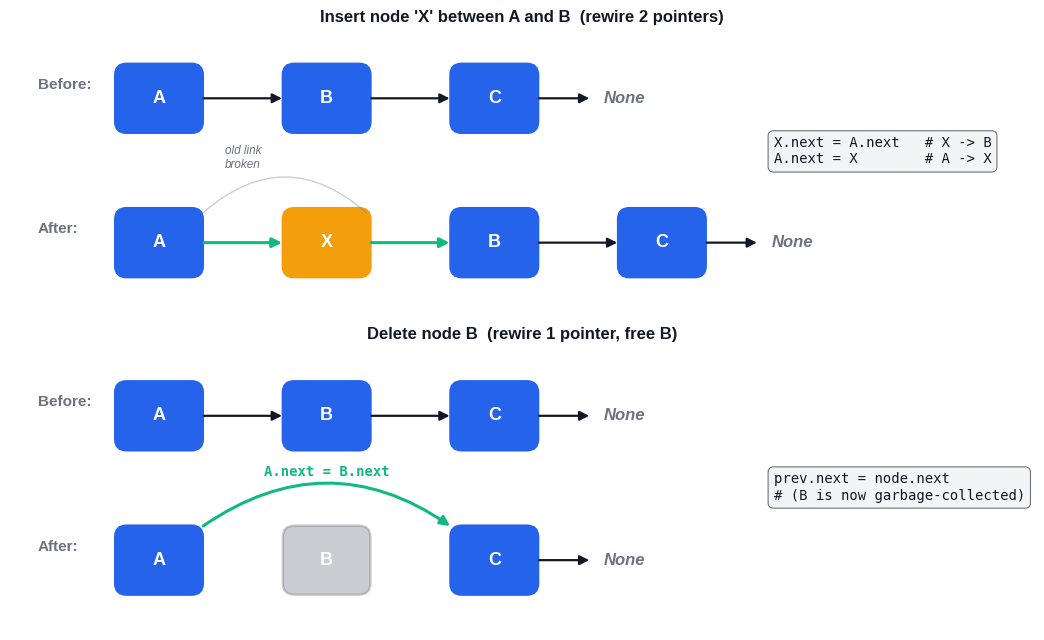

The matplotlib source for this figure: (Note: this script raises an exception after producing the figure.)
"""
LeetCode Article 03: Linked List Operations - Figure Generation
================================================================

Generates 5 production-quality figures visualizing pointer manipulation
for linked list problems.

Figures:
  fig1_insert_delete.png   - Insertion and deletion (pointer rewiring)
  fig2_reverse.png         - Reverse linked list (iterative + recursive)
  fig3_floyd_cycle.png     - Floyd's tortoise and hare cycle detection
  fig4_merge.png           - Merge two sorted lists (dummy node)
  fig5_lru.png             - LRU cache (doubly linked list + hash map)

Style:
  matplotlib seaborn-v0_8-whitegrid, dpi=150
  Palette: #2563eb (blue), #7c3aed (purple), #10b981 (green), #f59e0b (amber)
"""

import os
import matplotlib.pyplot as plt
import matplotlib.patches as mpatches
from matplotlib.patches import FancyArrowPatch, FancyBboxPatch, Rectangle
import numpy as np

# -------- Style --------
plt.style.use("seaborn-v0_8-whitegrid")

BLUE = "#2563eb"
PURPLE = "#7c3aed"
GREEN = "#10b981"
AMBER = "#f59e0b"
GRAY = "#6b7280"
DARK = "#111827"

DPI = 150

OUT_DIRS = [
    "/Users/kchen/Desktop/Project/chenk-site/source/_posts/en/leetcode/linked-list-operations",
    "/Users/kchen/Desktop/Project/chenk-site/source/_posts/zh/leetcode/03-链表操作",
]


def save_fig(fig, name):
    """Save figure to all output directories."""
    for d in OUT_DIRS:
        os.makedirs(d, exist_ok=True)
        path = os.path.join(d, name)
        fig.savefig(path, dpi=DPI, bbox_inches="tight", facecolor="white")
        print(f"  saved: {path}")
    plt.close(fig)


def draw_node(ax, x, y, val, color=BLUE, w=0.9, h=0.7, text_color="white",
              edge=None, alpha=1.0, fontsize=13):
    """Draw a linked list node as a rounded box with a value."""
    box = FancyBboxPatch(
        (x - w / 2, y - h / 2), w, h,
        boxstyle="round,pad=0.02,rounding_size=0.12",
        linewidth=1.8,
        edgecolor=edge if edge else color,
        facecolor=color,
        alpha=alpha,
    )
    ax.add_patch(box)
    ax.text(x, y, str(val), ha="center", va="center",
            fontsize=fontsize, fontweight="bold", color=text_color)


def draw_arrow(ax, x1, y1, x2, y2, color=DARK, style="-|>", lw=1.6,
               connectionstyle="arc3,rad=0", alpha=1.0):
    """Draw an arrow between two points."""
    arr = FancyArrowPatch(
        (x1, y1), (x2, y2),
        arrowstyle=style, mutation_scale=14,
        color=color, linewidth=lw,
        connectionstyle=connectionstyle, alpha=alpha,
    )
    ax.add_patch(arr)


def draw_null(ax, x, y, fontsize=12):
    """Draw a None / null sink."""
    ax.text(x, y, "None", ha="center", va="center",
            fontsize=fontsize, color=GRAY, style="italic",
            fontweight="bold")


def draw_pointer_label(ax, x, y, label, color, dy=0.55, fontsize=11):
    """Draw a labeled pointer arrow above a node."""
    ax.annotate(
        label,
        xy=(x, y + 0.35), xytext=(x, y + 0.35 + dy),
        ha="center", va="bottom",
        fontsize=fontsize, fontweight="bold", color=color,
        arrowprops=dict(arrowstyle="-|>", color=color, lw=1.8),
    )


# ============================================================
# Figure 1: Insert / Delete pointer rewiring
# ============================================================
def fig1_insert_delete():
    fig, axes = plt.subplots(2, 1, figsize=(11, 6.5))

    # ---- Top: Insert ----
    ax = axes[0]
    ax.set_xlim(0, 11)
    ax.set_ylim(0, 3)
    ax.set_aspect("equal")
    ax.axis("off")
    ax.set_title("Insert node 'X' between A and B  (rewire 2 pointers)",
                 fontsize=12, fontweight="bold", color=DARK, pad=8)

    # Before
    ax.text(0.3, 2.4, "Before:", fontsize=11, fontweight="bold", color=GRAY)
    xs = [1.6, 3.4, 5.2]
    labels = ["A", "B", "C"]
    for x, lab in zip(xs, labels):
        draw_node(ax, x, 2.3, lab, color=BLUE)
    for i in range(len(xs) - 1):
        draw_arrow(ax, xs[i] + 0.45, 2.3, xs[i + 1] - 0.45, 2.3, color=DARK)
    draw_arrow(ax, xs[-1] + 0.45, 2.3, xs[-1] + 1.05, 2.3, color=DARK)
    draw_null(ax, xs[-1] + 1.4, 2.3)

    # After
    ax.text(0.3, 0.85, "After:", fontsize=11, fontweight="bold", color=GRAY)
    xs2 = [1.6, 3.4, 5.2, 7.0]
    labels2 = ["A", "X", "B", "C"]
    colors2 = [BLUE, AMBER, BLUE, BLUE]
    for x, lab, c in zip(xs2, labels2, colors2):
        draw_node(ax, x, 0.75, lab, color=c)
    # Old A->B link broken (shown faded)
    draw_arrow(ax, 1.6 + 0.45, 1.05, 3.4 + 0.45, 1.05, color=GRAY,
               style="-", lw=1.0, alpha=0.35,
               connectionstyle="arc3,rad=-0.45")
    ax.text(2.5, 1.55, "old link\nbroken", ha="center", fontsize=8.5,
            color=GRAY, style="italic")
    # New links
    draw_arrow(ax, 1.6 + 0.45, 0.75, 3.4 - 0.45, 0.75, color=GREEN, lw=2.2)
    draw_arrow(ax, 3.4 + 0.45, 0.75, 5.2 - 0.45, 0.75, color=GREEN, lw=2.2)
    draw_arrow(ax, 5.2 + 0.45, 0.75, 7.0 - 0.45, 0.75, color=DARK)
    draw_arrow(ax, 7.0 + 0.45, 0.75, 7.0 + 1.05, 0.75, color=DARK)
    draw_null(ax, 7.0 + 1.4, 0.75)

    # Code snippet
    ax.text(8.2, 1.6, "X.next = A.next   # X -> B\nA.next = X        # A -> X",
            fontsize=10, family="monospace", color=DARK,
            bbox=dict(boxstyle="round,pad=0.4", facecolor="#f3f4f6",
                      edgecolor=GRAY, lw=0.8))

    # ---- Bottom: Delete ----
    ax = axes[1]
    ax.set_xlim(0, 11)
    ax.set_ylim(0, 3)
    ax.set_aspect("equal")
    ax.axis("off")
    ax.set_title("Delete node B  (rewire 1 pointer, free B)",
                 fontsize=12, fontweight="bold", color=DARK, pad=8)

    # Before
    ax.text(0.3, 2.4, "Before:", fontsize=11, fontweight="bold", color=GRAY)
    xs = [1.6, 3.4, 5.2]
    for x, lab in zip(xs, ["A", "B", "C"]):
        draw_node(ax, x, 2.3, lab, color=BLUE)
    for i in range(len(xs) - 1):
        draw_arrow(ax, xs[i] + 0.45, 2.3, xs[i + 1] - 0.45, 2.3, color=DARK)
    draw_arrow(ax, xs[-1] + 0.45, 2.3, xs[-1] + 1.05, 2.3, color=DARK)
    draw_null(ax, xs[-1] + 1.4, 2.3)

    # After
    ax.text(0.3, 0.85, "After:", fontsize=11, fontweight="bold", color=GRAY)
    xs2 = [1.6, 3.4, 5.2]
    # B drawn faded
    draw_node(ax, 1.6, 0.75, "A", color=BLUE)
    draw_node(ax, 3.4, 0.75, "B", color=GRAY, alpha=0.35)
    draw_node(ax, 5.2, 0.75, "C", color=BLUE)
    # New A->C link bypasses B
    draw_arrow(ax, 1.6 + 0.45, 1.1, 5.2 - 0.45, 1.1, color=GREEN, lw=2.2,
               connectionstyle="arc3,rad=-0.35")
    ax.text(3.4, 1.65, "A.next = B.next", ha="center",
            fontsize=10, family="monospace", color=GREEN, fontweight="bold")
    draw_arrow(ax, 5.2 + 0.45, 0.75, 5.2 + 1.05, 0.75, color=DARK)
    draw_null(ax, 5.2 + 1.4, 0.75)

    ax.text(8.2, 1.4, "prev.next = node.next\n# (B is now garbage-collected)",
            fontsize=10, family="monospace", color=DARK,
            bbox=dict(boxstyle="round,pad=0.4", facecolor="#f3f4f6",
                      edgecolor=GRAY, lw=0.8))

    plt.tight_layout()
    save_fig(fig, "fig1_insert_delete.png")


# ============================================================
# Figure 2: Reverse linked list - iterative + recursive
# ============================================================
def fig2_reverse():
    fig, axes = plt.subplots(2, 1, figsize=(12, 7.2))

    # ---- Top: iterative three-pointer ----
    ax = axes[0]
    ax.set_xlim(0, 12)
    ax.set_ylim(0, 6)
    ax.axis("off")
    ax.set_title("Iterative reversal: three pointers (prev, curr, next) — O(1) space",
                 fontsize=12, fontweight="bold", color=DARK, pad=8)

    # Show 3 snapshots of state
    snapshots = [
        ("Step 0  (initial)", 5.0,
         [None, 1, 2, 3], None, 0, 1),
        ("Step 1  (curr=1 reversed)", 3.0,
         [1, 2, 3], 1, 1, 2),
        ("Step 2  (curr=2 reversed)", 1.0,
         [2, 1, 3], 2, 2, 3),
    ]
    # Custom rendering per snapshot for clarity
    snapshots_data = [
        # (title_y, prev, curr, list state shown)
        ("Initial:  prev=None, curr=1", 5.0, "list: 1 -> 2 -> 3 -> None"),
        ("After step 1: 1.next=None, prev=1, curr=2", 3.0,
         "broken: None <- 1   |  remaining: 2 -> 3 -> None"),
        ("After step 2: 2.next=1, prev=2, curr=3", 1.0,
         "reversed: None <- 1 <- 2  |  remaining: 3 -> None"),
    ]

    # Step 0
    y = 5.0
    ax.text(0.2, y + 0.55, snapshots_data[0][0], fontsize=10,
            fontweight="bold", color=DARK)
    xs = [2.0, 3.6, 5.2, 6.8]
    vals = ["None", 1, 2, 3]
    cols = [GRAY, BLUE, BLUE, BLUE]
    for x, v, c in zip(xs, vals, cols):
        if v == "None":
            draw_null(ax, x, y)
        else:
            draw_node(ax, x, y, v, color=c)
    for i in range(len(xs) - 1):
        if vals[i] != "None":
            draw_arrow(ax, xs[i] + 0.45, y, xs[i + 1] - 0.45, y, color=DARK)
    draw_arrow(ax, xs[-1] + 0.45, y, xs[-1] + 1.05, y, color=DARK)
    draw_null(ax, xs[-1] + 1.4, y)
    # pointers
    ax.annotate("prev", xy=(xs[0], y + 0.35), xytext=(xs[0], y + 0.95),
                ha="center", color=PURPLE, fontweight="bold", fontsize=10,
                arrowprops=dict(arrowstyle="-|>", color=PURPLE, lw=1.8))
    ax.annotate("curr", xy=(xs[1], y + 0.35), xytext=(xs[1], y + 0.95),
                ha="center", color=AMBER, fontweight="bold", fontsize=10,
                arrowprops=dict(arrowstyle="-|>", color=AMBER, lw=1.8))

    # Step 1
    y = 3.0
    ax.text(0.2, y + 0.55, snapshots_data[1][0], fontsize=10,
            fontweight="bold", color=DARK)
    # left fragment: None <- 1
    draw_null(ax, 2.0, y)
    draw_node(ax, 3.0, y, 1, color=GREEN)
    draw_arrow(ax, 3.0 - 0.45, y, 2.0 + 0.3, y, color=GREEN, lw=2.0)
    # right fragment: 2 -> 3 -> None
    draw_node(ax, 5.0, y, 2, color=BLUE)
    draw_node(ax, 6.5, y, 3, color=BLUE)
    draw_arrow(ax, 5.0 + 0.45, y, 6.5 - 0.45, y, color=DARK)
    draw_arrow(ax, 6.5 + 0.45, y, 7.6, y, color=DARK)
    draw_null(ax, 7.95, y)
    ax.annotate("prev", xy=(3.0, y + 0.35), xytext=(3.0, y + 0.95),
                ha="center", color=PURPLE, fontweight="bold", fontsize=10,
                arrowprops=dict(arrowstyle="-|>", color=PURPLE, lw=1.8))
    ax.annotate("curr", xy=(5.0, y + 0.35), xytext=(5.0, y + 0.95),
                ha="center", color=AMBER, fontweight="bold", fontsize=10,
                arrowprops=dict(arrowstyle="-|>", color=AMBER, lw=1.8))

    # Step 2
    y = 1.0
    ax.text(0.2, y + 0.55, snapshots_data[2][0], fontsize=10,
            fontweight="bold", color=DARK)
    draw_null(ax, 2.0, y)
    draw_node(ax, 3.0, y, 1, color=GREEN)
    draw_node(ax, 4.5, y, 2, color=GREEN)
    draw_arrow(ax, 3.0 - 0.45, y, 2.0 + 0.3, y, color=GREEN, lw=2.0)
    draw_arrow(ax, 4.5 - 0.45, y, 3.0 + 0.45, y, color=GREEN, lw=2.0)
    draw_node(ax, 6.5, y, 3, color=BLUE)
    draw_arrow(ax, 6.5 + 0.45, y, 7.6, y, color=DARK)
    draw_null(ax, 7.95, y)
    ax.annotate("prev", xy=(4.5, y + 0.35), xytext=(4.5, y + 0.95),
                ha="center", color=PURPLE, fontweight="bold", fontsize=10,
                arrowprops=dict(arrowstyle="-|>", color=PURPLE, lw=1.8))
    ax.annotate("curr", xy=(6.5, y + 0.35), xytext=(6.5, y + 0.95),
                ha="center", color=AMBER, fontweight="bold", fontsize=10,
                arrowprops=dict(arrowstyle="-|>", color=AMBER, lw=1.8))

    # legend / code
    code = ("while curr:\n"
            "    nxt = curr.next\n"
            "    curr.next = prev\n"
            "    prev = curr\n"
            "    curr = nxt")
    ax.text(9.0, 3.0, code, fontsize=9.5, family="monospace", color=DARK,
            va="center",
            bbox=dict(boxstyle="round,pad=0.45", facecolor="#f3f4f6",
                      edgecolor=GRAY, lw=0.8))

    # ---- Bottom: recursive call stack ----
    ax = axes[1]
    ax.set_xlim(0, 12)
    ax.set_ylim(0, 4.6)
    ax.axis("off")
    ax.set_title("Recursive reversal: unwinds from tail, rewires on the way back — O(n) stack",
                 fontsize=12, fontweight="bold", color=DARK, pad=8)

    # Stack diagram on left
    frames = [
        ("reverseList(1)", 4.0, BLUE),
        ("reverseList(2)", 3.0, BLUE),
        ("reverseList(3)", 2.0, BLUE),
        ("base: 3.next is None  ->  return 3", 1.0, GREEN),
    ]
    for label, y, c in frames:
        ax.add_patch(FancyBboxPatch((0.2, y - 0.3), 4.4, 0.6,
                                    boxstyle="round,pad=0.02,rounding_size=0.08",
                                    facecolor=c, alpha=0.18, edgecolor=c, lw=1.5))
        ax.text(0.4, y, label, fontsize=10.5, color=DARK, va="center",
                fontweight="bold")
    # arrows showing call direction
    ax.annotate("", xy=(2.4, 1.45), xytext=(2.4, 3.7),
                arrowprops=dict(arrowstyle="-|>", color=PURPLE, lw=1.8))
    ax.text(2.4, 2.55, "  recurse down", color=PURPLE, fontsize=9.5,
            fontweight="bold", rotation=90, va="center")

    ax.annotate("", xy=(4.55, 3.7), xytext=(4.55, 1.45),
                arrowprops=dict(arrowstyle="-|>", color=GREEN, lw=1.8))
    ax.text(4.85, 2.55, "unwind: rewire", color=GREEN, fontsize=9.5,
            fontweight="bold", rotation=90, va="center")

    # Right: list before / after
    # Before
    y = 3.6
    ax.text(5.7, y + 0.6, "Before", fontsize=10, fontweight="bold", color=GRAY)
    for i, v in enumerate([1, 2, 3]):
        draw_node(ax, 6.0 + i * 1.3, y, v, color=BLUE)
    for i in range(2):
        draw_arrow(ax, 6.0 + i * 1.3 + 0.45, y, 6.0 + (i + 1) * 1.3 - 0.45, y,
                   color=DARK)
    draw_arrow(ax, 6.0 + 2 * 1.3 + 0.45, y, 9.2, y, color=DARK)
    draw_null(ax, 9.55, y)

    # After
    y = 1.6
    ax.text(5.7, y + 0.6, "After (returned new head = 3)", fontsize=10,
            fontweight="bold", color=GRAY)
    for i, v in enumerate([3, 2, 1]):
        draw_node(ax, 6.0 + i * 1.3, y, v, color=GREEN)
    for i in range(2):
        draw_arrow(ax, 6.0 + i * 1.3 + 0.45, y, 6.0 + (i + 1) * 1.3 - 0.45, y,
                   color=GREEN, lw=2.0)
    draw_arrow(ax, 6.0 + 2 * 1.3 + 0.45, y, 9.2, y, color=GREEN, lw=2.0)
    draw_null(ax, 9.55, y)
    # key trick
    ax.text(11.0, 2.6, "key:\nhead.next.next = head\nhead.next = None",
            fontsize=9, family="monospace", color=DARK, ha="right",
            bbox=dict(boxstyle="round,pad=0.4", facecolor="#fef3c7",
                      edgecolor=AMBER, lw=0.8))

    plt.tight_layout()
    save_fig(fig, "fig2_reverse.png")


# ============================================================
# Figure 3: Floyd's cycle detection (tortoise and hare)
# ============================================================
def fig3_floyd_cycle():
    fig, axes = plt.subplots(1, 2, figsize=(13, 5.2))

    # ---- Left: cycle structure with annotated distances ----
    ax = axes[0]
    ax.set_xlim(-1, 9)
    ax.set_ylim(-2, 4)
    ax.set_aspect("equal")
    ax.axis("off")
    ax.set_title("Phase 1: fast/slow meet inside the cycle",
                 fontsize=12, fontweight="bold", color=DARK, pad=8)

    # Tail nodes leading to cycle
    tail_xs = [0.0, 1.3, 2.6]
    for i, x in enumerate(tail_xs):
        draw_node(ax, x, 1.0, chr(ord('A') + i), color=BLUE)
        if i < len(tail_xs) - 1:
            draw_arrow(ax, x + 0.45, 1.0, x + 1.3 - 0.45, 1.0, color=DARK)
    # arrow from tail to cycle entrance
    entrance = (4.0, 1.0)
    draw_arrow(ax, tail_xs[-1] + 0.45, 1.0, entrance[0] - 0.45,
               entrance[1], color=DARK)

    # Cycle (5 nodes around an ellipse)
    cx, cy, rx, ry = 5.5, 1.0, 1.7, 1.3
    n = 5
    angles = np.linspace(np.pi, np.pi - 2 * np.pi, n, endpoint=False)
    cycle_pts = [(cx + rx * np.cos(a), cy + ry * np.sin(a)) for a in angles]
    cycle_labels = ["E", "F", "G", "H", "I"]
    cycle_colors = [PURPLE, BLUE, BLUE, AMBER, BLUE]  # E=entrance, H=meet
    for (x, y), lab, c in zip(cycle_pts, cycle_labels, cycle_colors):
        draw_node(ax, x, y, lab, color=c, w=0.75, h=0.6, fontsize=11)

    # Arrows along cycle
    for i in range(n):
        x1, y1 = cycle_pts[i]
        x2, y2 = cycle_pts[(i + 1) % n]
        ax.annotate("", xy=(x2 - 0.05 * (x2 - x1), y2 - 0.05 * (y2 - y1)),
                    xytext=(x1 + 0.05 * (x2 - x1), y1 + 0.05 * (y2 - y1)),
                    arrowprops=dict(arrowstyle="-|>", color=GRAY, lw=1.3,
                                    connectionstyle="arc3,rad=0.05"))

    # Tortoise and hare markers
    slow_pos = cycle_pts[3]  # H
    fast_pos = cycle_pts[3]
    ax.annotate("slow + fast meet", xy=(slow_pos[0], slow_pos[1] - 0.45),
                xytext=(slow_pos[0] + 0.6, slow_pos[1] - 1.4),
                ha="center", fontsize=10, color=AMBER, fontweight="bold",
                arrowprops=dict(arrowstyle="-|>", color=AMBER, lw=1.6))
    ax.annotate("entrance", xy=(cycle_pts[0][0] - 0.4, cycle_pts[0][1]),
                xytext=(cycle_pts[0][0] - 1.6, cycle_pts[0][1] + 1.2),
                ha="center", fontsize=10, color=PURPLE, fontweight="bold",
                arrowprops=dict(arrowstyle="-|>", color=PURPLE, lw=1.6))

    # distances a, b, c
    ax.text(1.3, 1.6, "a", color=DARK, fontsize=12, fontweight="bold",
            ha="center")
    ax.text(4.6, -0.05, "b", color=DARK, fontsize=12, fontweight="bold",
            ha="center")
    ax.text(4.7, 2.05, "c", color=DARK, fontsize=12, fontweight="bold",
            ha="center")

    # ---- Right: Phase 2 reset ----
    ax = axes[1]
    ax.set_xlim(0, 12)
    ax.set_ylim(0, 5)
    ax.axis("off")
    ax.set_title("Phase 2: reset slow to head, both step by 1 -> meet at entrance",
                 fontsize=12, fontweight="bold", color=DARK, pad=8)

    # Mathematical identity box
    ax.text(0.3, 4.2,
            "When fast and slow first meet:\n"
            "   slow walked  a + b\n"
            "   fast walked  a + b + k·L   (k full extra cycles)\n"
            "Since fast = 2 · slow:\n"
            "   2(a + b) = a + b + k·L   =>   a = k·L − b = (k−1)L + c",
            fontsize=10, family="monospace", color=DARK,
            bbox=dict(boxstyle="round,pad=0.5", facecolor="#f3f4f6",
                      edgecolor=GRAY, lw=0.8),
            va="top")

    ax.text(0.3, 1.9,
            "Therefore  walking 'a' steps from head\n"
            "         = walking 'a' steps from meeting point\n"
            "Both pointers, moving 1 step at a time,\n"
            "land on the cycle entrance simultaneously.",
            fontsize=10.5, color=PURPLE, fontweight="bold",
            bbox=dict(boxstyle="round,pad=0.5", facecolor="#ede9fe",
                      edgecolor=PURPLE, lw=1.0),
            va="top")

    # Mini schematic
    ax.text(8.5, 3.5, "head", fontsize=10, fontweight="bold", color=DARK,
            ha="center")
    draw_node(ax, 8.5, 3.0, "h", color=BLUE, w=0.7, h=0.55, fontsize=11)
    ax.text(11.0, 3.5, "meet", fontsize=10, fontweight="bold", color=AMBER,
            ha="center")
    draw_node(ax, 11.0, 3.0, "m", color=AMBER, w=0.7, h=0.55, fontsize=11)
    ax.text(9.75, 1.6, "entrance", fontsize=10, fontweight="bold",
            color=PURPLE, ha="center")
    draw_node(ax, 9.75, 1.1, "e", color=PURPLE, w=0.7, h=0.55, fontsize=11)
    ax.annotate("", xy=(9.75 - 0.35, 1.4), xytext=(8.5 + 0.35, 2.7),
                arrowprops=dict(arrowstyle="-|>", color=BLUE, lw=1.8))
    ax.annotate("", xy=(9.75 + 0.35, 1.4), xytext=(11.0 - 0.35, 2.7),
                arrowprops=dict(arrowstyle="-|>", color=AMBER, lw=1.8))

    plt.tight_layout()
    save_fig(fig, "fig3_floyd_cycle.png")


# ============================================================
# Figure 4: Merge two sorted lists (dummy node)
# ============================================================
def fig4_merge():
    fig, ax = plt.subplots(figsize=(12, 6.2))
    ax.set_xlim(0, 12)
    ax.set_ylim(0, 7)
    ax.axis("off")
    ax.set_title("Merge two sorted lists with a dummy node "
                 "(O(m+n) time, O(1) space)",
                 fontsize=12, fontweight="bold", color=DARK, pad=8)

    # l1 row
    l1_y = 5.6
    ax.text(0.3, l1_y, "l1:", fontsize=11, fontweight="bold", color=BLUE)
    l1_vals = [1, 2, 4]
    l1_xs = [1.2, 2.6, 4.0]
    for x, v in zip(l1_xs, l1_vals):
        draw_node(ax, x, l1_y, v, color=BLUE)
    for i in range(len(l1_xs) - 1):
        draw_arrow(ax, l1_xs[i] + 0.45, l1_y, l1_xs[i + 1] - 0.45, l1_y,
                   color=DARK)
    draw_arrow(ax, l1_xs[-1] + 0.45, l1_y, l1_xs[-1] + 1.05, l1_y, color=DARK)
    draw_null(ax, l1_xs[-1] + 1.4, l1_y)

    # l2 row
    l2_y = 4.1
    ax.text(0.3, l2_y, "l2:", fontsize=11, fontweight="bold", color=PURPLE)
    l2_vals = [1, 3, 4]
    l2_xs = [1.2, 2.6, 4.0]
    for x, v in zip(l2_xs, l2_vals):
        draw_node(ax, x, l2_y, v, color=PURPLE)
    for i in range(len(l2_xs) - 1):
        draw_arrow(ax, l2_xs[i] + 0.45, l2_y, l2_xs[i + 1] - 0.45, l2_y,
                   color=DARK)
    draw_arrow(ax, l2_xs[-1] + 0.45, l2_y, l2_xs[-1] + 1.05, l2_y, color=DARK)
    draw_null(ax, l2_xs[-1] + 1.4, l2_y)

    # Result row
    res_y = 1.8
    ax.text(0.3, res_y, "result:", fontsize=11, fontweight="bold", color=GREEN)
    # dummy
    draw_node(ax, 1.4, res_y, "D", color=GRAY, w=0.7, h=0.6, fontsize=11)
    ax.text(1.4, res_y - 0.7, "dummy", fontsize=9, color=GRAY,
            ha="center", style="italic")
    merged_vals = [1, 1, 2, 3, 4, 4]
    merged_colors = [BLUE, PURPLE, BLUE, PURPLE, BLUE, PURPLE]
    res_xs = [2.5, 3.7, 4.9, 6.1, 7.3, 8.5]
    prev_x = 1.4
    for x, v, c in zip(res_xs, merged_vals, merged_colors):
        draw_node(ax, x, res_y, v, color=c)
        draw_arrow(ax, prev_x + 0.45, res_y, x - 0.45, res_y, color=GREEN,
                   lw=2.0)
        prev_x = x
    draw_arrow(ax, prev_x + 0.45, res_y, prev_x + 1.05, res_y, color=GREEN,
               lw=2.0)
    draw_null(ax, prev_x + 1.4, res_y)
    ax.annotate("return dummy.next", xy=(2.5, res_y + 0.4),
                xytext=(2.5, res_y + 1.1),
                ha="center", color=GREEN, fontweight="bold", fontsize=10,
                arrowprops=dict(arrowstyle="-|>", color=GREEN, lw=1.6))

    # Code box on right
    code = ("dummy = ListNode()\n"
            "cur = dummy\n"
            "while l1 and l2:\n"
            "    if l1.val <= l2.val:\n"
            "        cur.next = l1; l1 = l1.next\n"
            "    else:\n"
            "        cur.next = l2; l2 = l2.next\n"
            "    cur = cur.next\n"
            "cur.next = l1 or l2\n"
            "return dummy.next")
    ax.text(6.0, 5.0, code, fontsize=9.5, family="monospace", color=DARK,
            va="center",
            bbox=dict(boxstyle="round,pad=0.45", facecolor="#f3f4f6",
                      edgecolor=GRAY, lw=0.8))

    # Legend for colors
    blue_patch = mpatches.Patch(color=BLUE, label="from l1")
    purple_patch = mpatches.Patch(color=PURPLE, label="from l2")
    green_patch = mpatches.Patch(color=GREEN, label="newly wired link")
    ax.legend(handles=[blue_patch, purple_patch, green_patch],
              loc="lower right", frameon=True, fontsize=9.5)

    plt.tight_layout()
    save_fig(fig, "fig4_merge.png")


# ============================================================
# Figure 5: LRU cache (doubly linked list + hash map)
# ============================================================
def fig5_lru():
    fig, ax = plt.subplots(figsize=(12, 6.5))
    ax.set_xlim(0, 12)
    ax.set_ylim(0, 7)
    ax.axis("off")
    ax.set_title("LRU cache  =  hash map  +  doubly linked list  "
                 "(O(1) get and put)",
                 fontsize=12, fontweight="bold", color=DARK, pad=8)

    # ---- Hash map on top ----
    map_y = 5.6
    ax.text(0.3, map_y + 0.5, "hash map  (key  ->  node)",
            fontsize=11, fontweight="bold", color=PURPLE)
    keys = ["1", "2", "3"]
    map_xs = [1.6, 3.6, 5.6]
    for x, k in zip(map_xs, keys):
        ax.add_patch(FancyBboxPatch((x - 0.55, map_y - 0.3), 1.1, 0.6,
                                    boxstyle="round,pad=0.02,rounding_size=0.1",
                                    facecolor=PURPLE, alpha=0.18,
                                    edgecolor=PURPLE, lw=1.5))
        ax.text(x, map_y, k, fontsize=12, fontweight="bold",
                color=PURPLE, ha="center", va="center")

    # ---- Doubly linked list on bottom ----
    list_y = 2.5
    # head sentinel ... node1 ... node2 ... node3 ... tail sentinel
    box_xs = [1.0, 3.2, 5.4, 7.6, 9.8]
    box_labels = ["HEAD", "k=1\nv=A", "k=2\nv=B", "k=3\nv=C", "TAIL"]
    box_colors = [GRAY, BLUE, BLUE, BLUE, GRAY]
    for x, lab, c in zip(box_xs, box_labels, box_colors):
        ax.add_patch(FancyBboxPatch((x - 0.7, list_y - 0.55), 1.4, 1.1,
                                    boxstyle="round,pad=0.02,rounding_size=0.12",
                                    facecolor=c, alpha=0.85,
                                    edgecolor=c, lw=1.8))
        ax.text(x, list_y, lab, fontsize=10.5, fontweight="bold",
                color="white", ha="center", va="center")

    # Forward arrows (next)
    for i in range(len(box_xs) - 1):
        ax.annotate("", xy=(box_xs[i + 1] - 0.7, list_y + 0.18),
                    xytext=(box_xs[i] + 0.7, list_y + 0.18),
                    arrowprops=dict(arrowstyle="-|>", color=GREEN, lw=1.6))
    # Back arrows (prev)
    for i in range(len(box_xs) - 1):
        ax.annotate("", xy=(box_xs[i] + 0.7, list_y - 0.22),
                    xytext=(box_xs[i + 1] - 0.7, list_y - 0.22),
                    arrowprops=dict(arrowstyle="-|>", color=AMBER, lw=1.6))

    ax.text(box_xs[0], list_y - 1.05, "most recent", fontsize=9.5,
            color=GREEN, ha="center", fontweight="bold", style="italic")
    ax.text(box_xs[-1], list_y - 1.05, "least recent (evict here)",
            fontsize=9.5, color=AMBER, ha="center", fontweight="bold",
            style="italic")

    # Map -> list pointer arrows
    for i, (mx, lx) in enumerate(zip(map_xs, box_xs[1:4])):
        ax.annotate("", xy=(lx, list_y + 0.6), xytext=(mx, map_y - 0.35),
                    arrowprops=dict(arrowstyle="-|>", color=PURPLE, lw=1.2,
                                    alpha=0.7,
                                    connectionstyle="arc3,rad=0.1"))

    # Operation legend on right
    ops = (
        "get(key):\n"
        "  node = map[key]\n"
        "  move_to_head(node)\n"
        "  return node.value\n"
        "\n"
        "put(key, value):\n"
        "  if key in map:\n"
        "      update + move_to_head\n"
        "  else:\n"
        "      add_to_head(new_node)\n"
        "      if size > capacity:\n"
        "          evict tail.prev"
    )
    ax.text(10.6, 5.0, ops, fontsize=9, family="monospace", color=DARK,
            va="center", ha="left",
            bbox=dict(boxstyle="round,pad=0.45", facecolor="#f3f4f6",
                      edgecolor=GRAY, lw=0.8))

    # Color legend
    ax.text(0.3, 0.6,
            "next pointer (green)   prev pointer (amber)   "
            "map -> node (purple)",
            fontsize=9.5, color=DARK, style="italic")

    plt.tight_layout()
    save_fig(fig, "fig5_lru.png")


# ============================================================
# Main
# ============================================================
def main():
    print("Generating Article 03 figures...")
    fig1_insert_delete()
    fig2_reverse()
    fig3_floyd_cycle()
    fig4_merge()
    fig5_lru()
    print("Done.")


if __name__ == "__main__":
    main()
